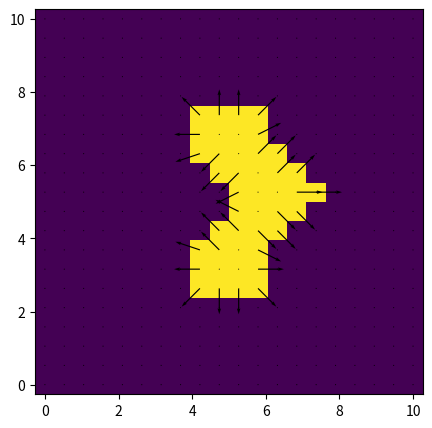

This chart was generated by the following Python code:
# -*- coding: utf-8 -*-
import numpy as np
import matplotlib.pyplot as plt

# Nombre de points des grilles:
qi = 20
qj = 20

# Grille d'espace:
x = np.linspace(0,10,qj)
y = np.linspace(0,10,qi)
X, Y = np.meshgrid(x,y)

# P indique la présence du liquide:
P = np.zeros((qi,qj))

# projections de la tension sur x (j) et y (i):
T_i = np.zeros((qi,qj)) 
T_j = np.zeros((qi,qj))

# facteur de force arbitraire:
f = 2

# Création du liquide:
P[5:15,8:12] = 1
P[8:13,12] = 1
P[9:12,13] = 1
P[10,14] = 1
P[8:12,8] = 0
P[9:11,9] = 0

# Calcul de la tension:
""" Il vaudrait mieux prendre en compte la courbure 
pour avoir une force nulle sur les lignes droites.
Ici on ne calcule en fait que l'orientation de la surface,
il faudrait calculer et moyenner la variation de cette direction.
"""

T_i[1:-1,:] = f*(P[:-2,:]-P[2:,:])
T_j[:,1:-1] = f*(P[:,:-2]-P[:,2:])


"""On peut essayer de prendre en compte les éléments 
qui se trouvent sur les diagonnales: """
T_i[1:-1,1:-1] += -f*(P[2:,2:]-P[:-2,:-2])
T_j[1:-1,1:-1] += -f*(P[2:,2:]-P[:-2,:-2])
T_j[1:-1,1:-1] += -f*(P[:-2,2:]-P[2:,:-2])
T_i[1:-1,1:-1] -= -f*(P[:-2,2:]-P[2:,:-2])

# On suprime la tension pour les points n'appartenants pas au liquide:
T_i = T_i*P
T_j = T_j*P

# Normalisation
norm = np.sqrt(T_i**2 + T_j**2)
norm[norm == 0] = 1e-9

T_i = T_i/norm
T_j = T_j/norm


# Affichage:
plt.figure('test', figsize = (5,5))
plt.clf()
plt.pcolormesh(X, Y, P, shading = 'nearest')
plt.quiver(X, Y, T_j,T_i, scale = 15 )
plt.show()
